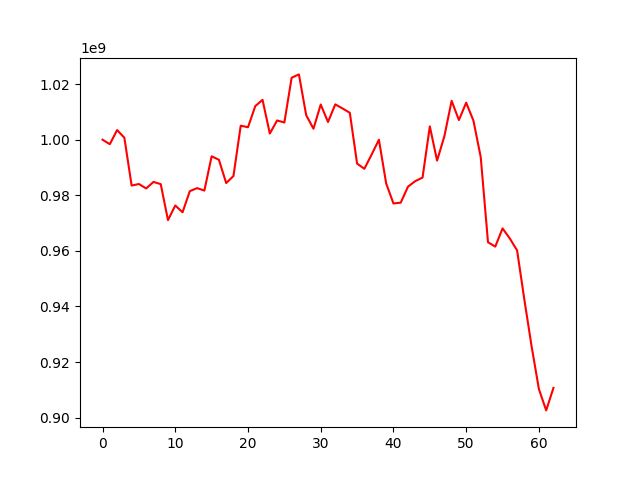

The data file committed next to this chart (first rows):
, 0
0, 1000000000
1, 998389857
2, 1003474186
3, 1000719993
4, 983511472
5, 984061737
6, 982459437
7, 984818805
8, 984015530
9, 971069136
10, 976331161
11, 973892613
12, 981486842
13, 982585415
14, 981696117
15, 994034909
16, 992787566
17, 984406114
18, 986940033
19, 1005054320
20, 1004497506
21, 1012096873
22, 1014359080
23, 1002222178
24, 1006929365
25, 1006207421
26, 1022312600
27, 1023510853
28, 1008853926
29, 1003963657
30, 1012664099
31, 1006381450
32, 1012723810
33, 1011247556
34, 1009689958
35, 991412440
36, 989537436
37, 994687216
38, 999996842
39, 984261597
40, 977057701
41, 977354970
42, 983109256
43, 985098019
44, 986376220
45, 1004801300
46, 992491387
47, 1001239210
48, 1013993199
49, 1007081312
50, 1013338113
51, 1006838971
52, 993746684
53, 963112167
54, 961528851
55, 968082489
56, 964467269
57, 960169318
58, 942458399
59, 925556981
... 3 more rows
